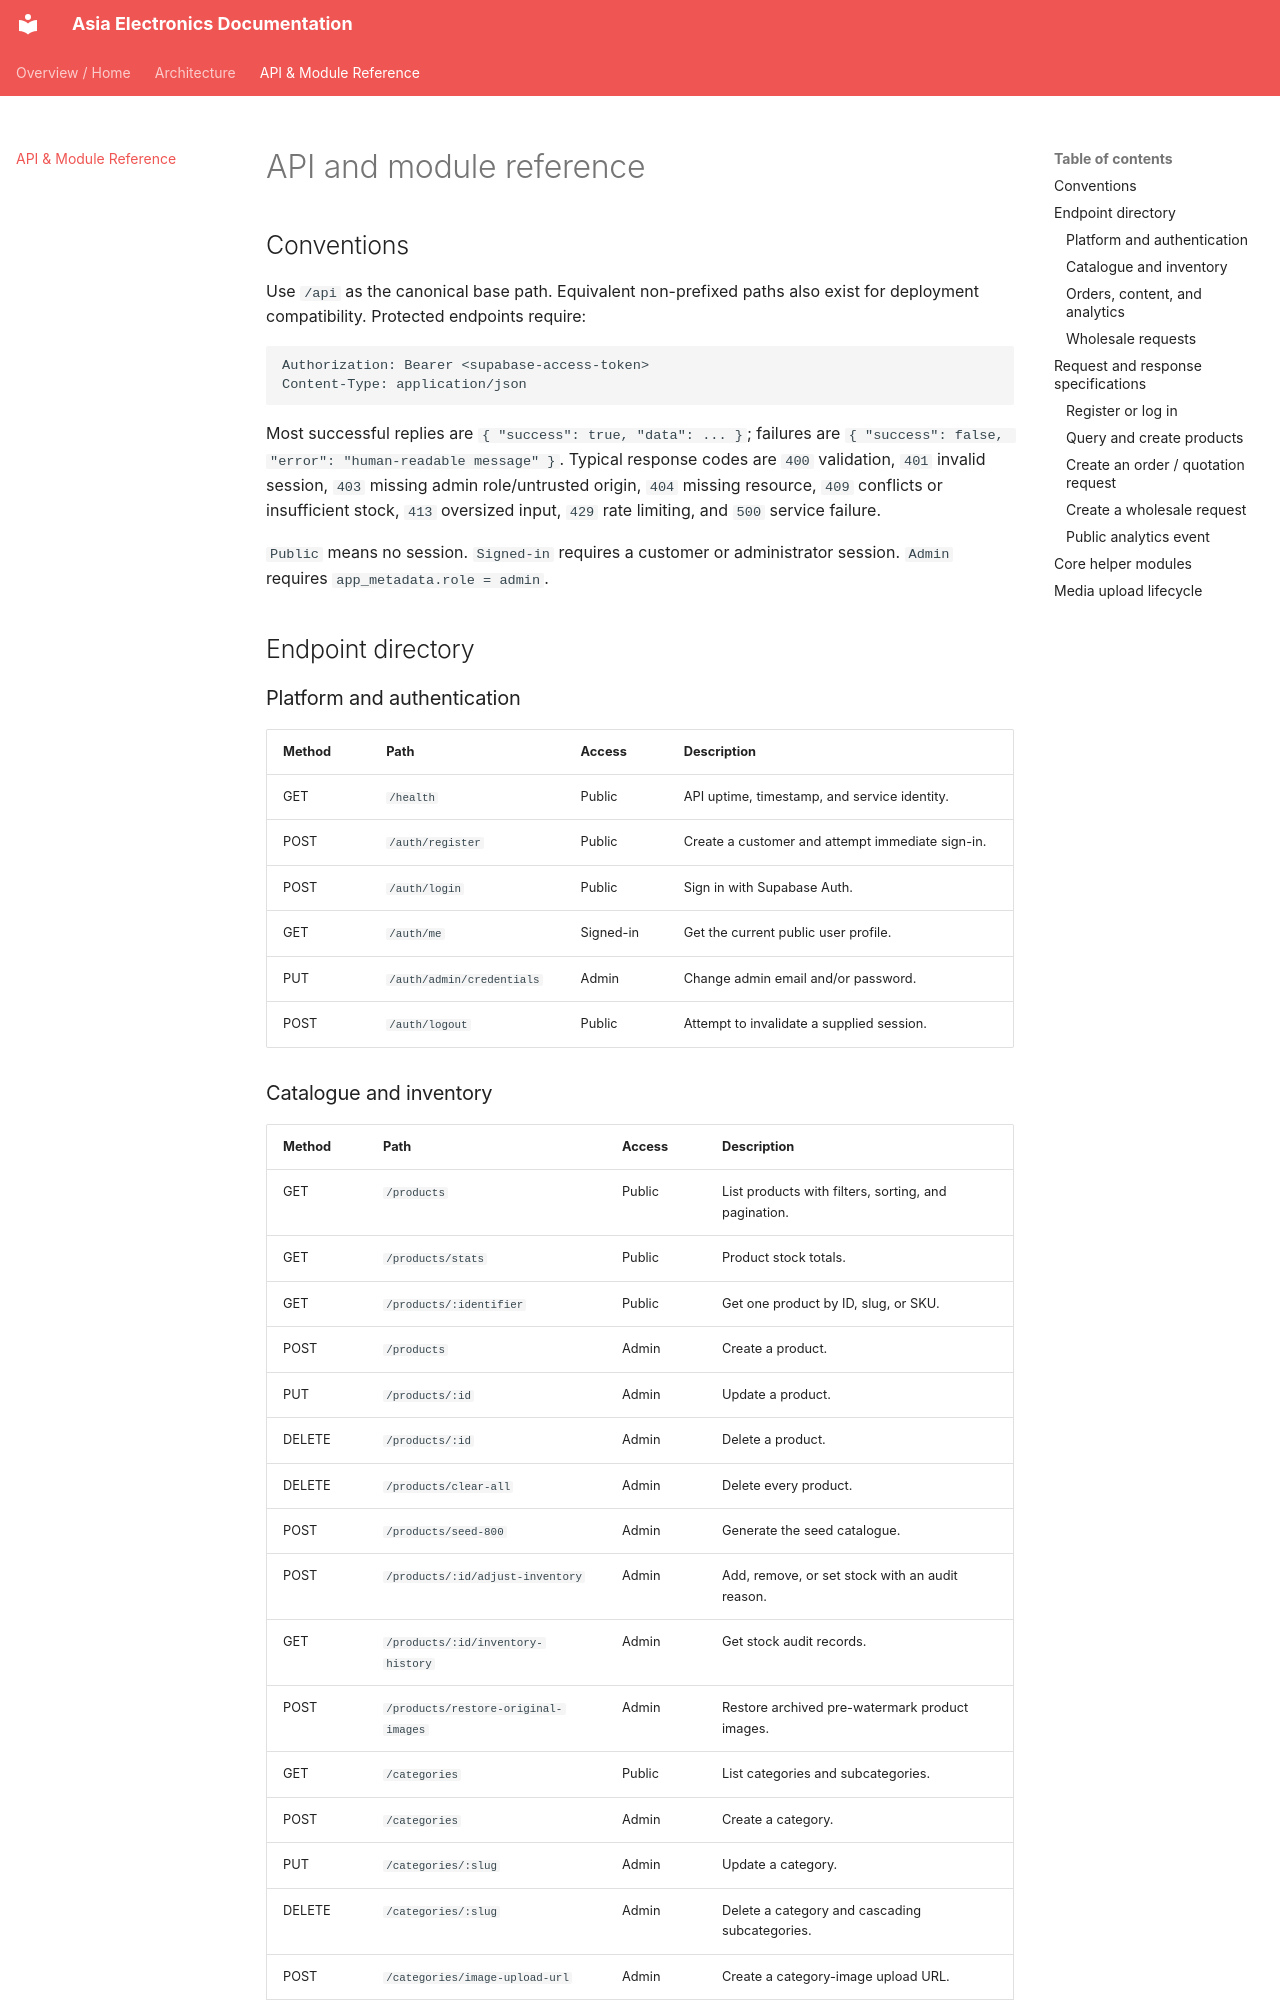

repository: asiaelectronics/asia-electronics · page: api/index.html · generator: mkdocs

# API and module reference

## Conventions

Use `/api` as the canonical base path. Equivalent non-prefixed paths also exist for deployment compatibility. Protected endpoints require:

```http
Authorization: Bearer <supabase-access-token>
Content-Type: application/json
```

Most successful replies are `{ "success": true, "data": ... }`; failures are `{ "success": false, "error": "human-readable message" }`. Typical response codes are `400` validation, `401` invalid session, `403` missing admin role/untrusted origin, `404` missing resource, `409` conflicts or insufficient stock, `413` oversized input, `429` rate limiting, and `500` service failure.

`Public` means no session. `Signed-in` requires a customer or administrator session. `Admin` requires `app_metadata.role = admin`.

## Endpoint directory

### Platform and authentication

| Method | Path | Access | Description |
| --- | --- | --- | --- |
| GET | `/health` | Public | API uptime, timestamp, and service identity. |
| POST | `/auth/register` | Public | Create a customer and attempt immediate sign-in. |
| POST | `/auth/login` | Public | Sign in with Supabase Auth. |
| GET | `/auth/me` | Signed-in | Get the current public user profile. |
| PUT | `/auth/admin/credentials` | Admin | Change admin email and/or password. |
| POST | `/auth/logout` | Public | Attempt to invalidate a supplied session. |

### Catalogue and inventory

| Method | Path | Access | Description |
| --- | --- | --- | --- |
| GET | `/products` | Public | List products with filters, sorting, and pagination. |
| GET | `/products/stats` | Public | Product stock totals. |
| GET | `/products/:identifier` | Public | Get one product by ID, slug, or SKU. |
| POST | `/products` | Admin | Create a product. |
| PUT | `/products/:id` | Admin | Update a product. |
| DELETE | `/products/:id` | Admin | Delete a product. |
| DELETE | `/products/clear-all` | Admin | Delete every product. |
| POST | `/products/seed-800` | Admin | Generate the seed catalogue. |
| POST | `/products/:id/adjust-inventory` | Admin | Add, remove, or set stock with an audit reason. |
| GET | `/products/:id/inventory-history` | Admin | Get stock audit records. |
| POST | `/products/restore-original-images` | Admin | Restore archived pre-watermark product images. |
| GET | `/categories` | Public | List categories and subcategories. |
| POST | `/categories` | Admin | Create a category. |
| PUT | `/categories/:slug` | Admin | Update a category. |
| DELETE | `/categories/:slug` | Admin | Delete a category and cascading subcategories. |
| POST | `/categories/image-upload-url` | Admin | Create a category-image upload URL. |
| GET | `/brands` | Public | List brands. |
| POST | `/brands` | Admin | Create or update a brand. |
| DELETE | `/brands/:slug` | Admin | Delete a brand. |
